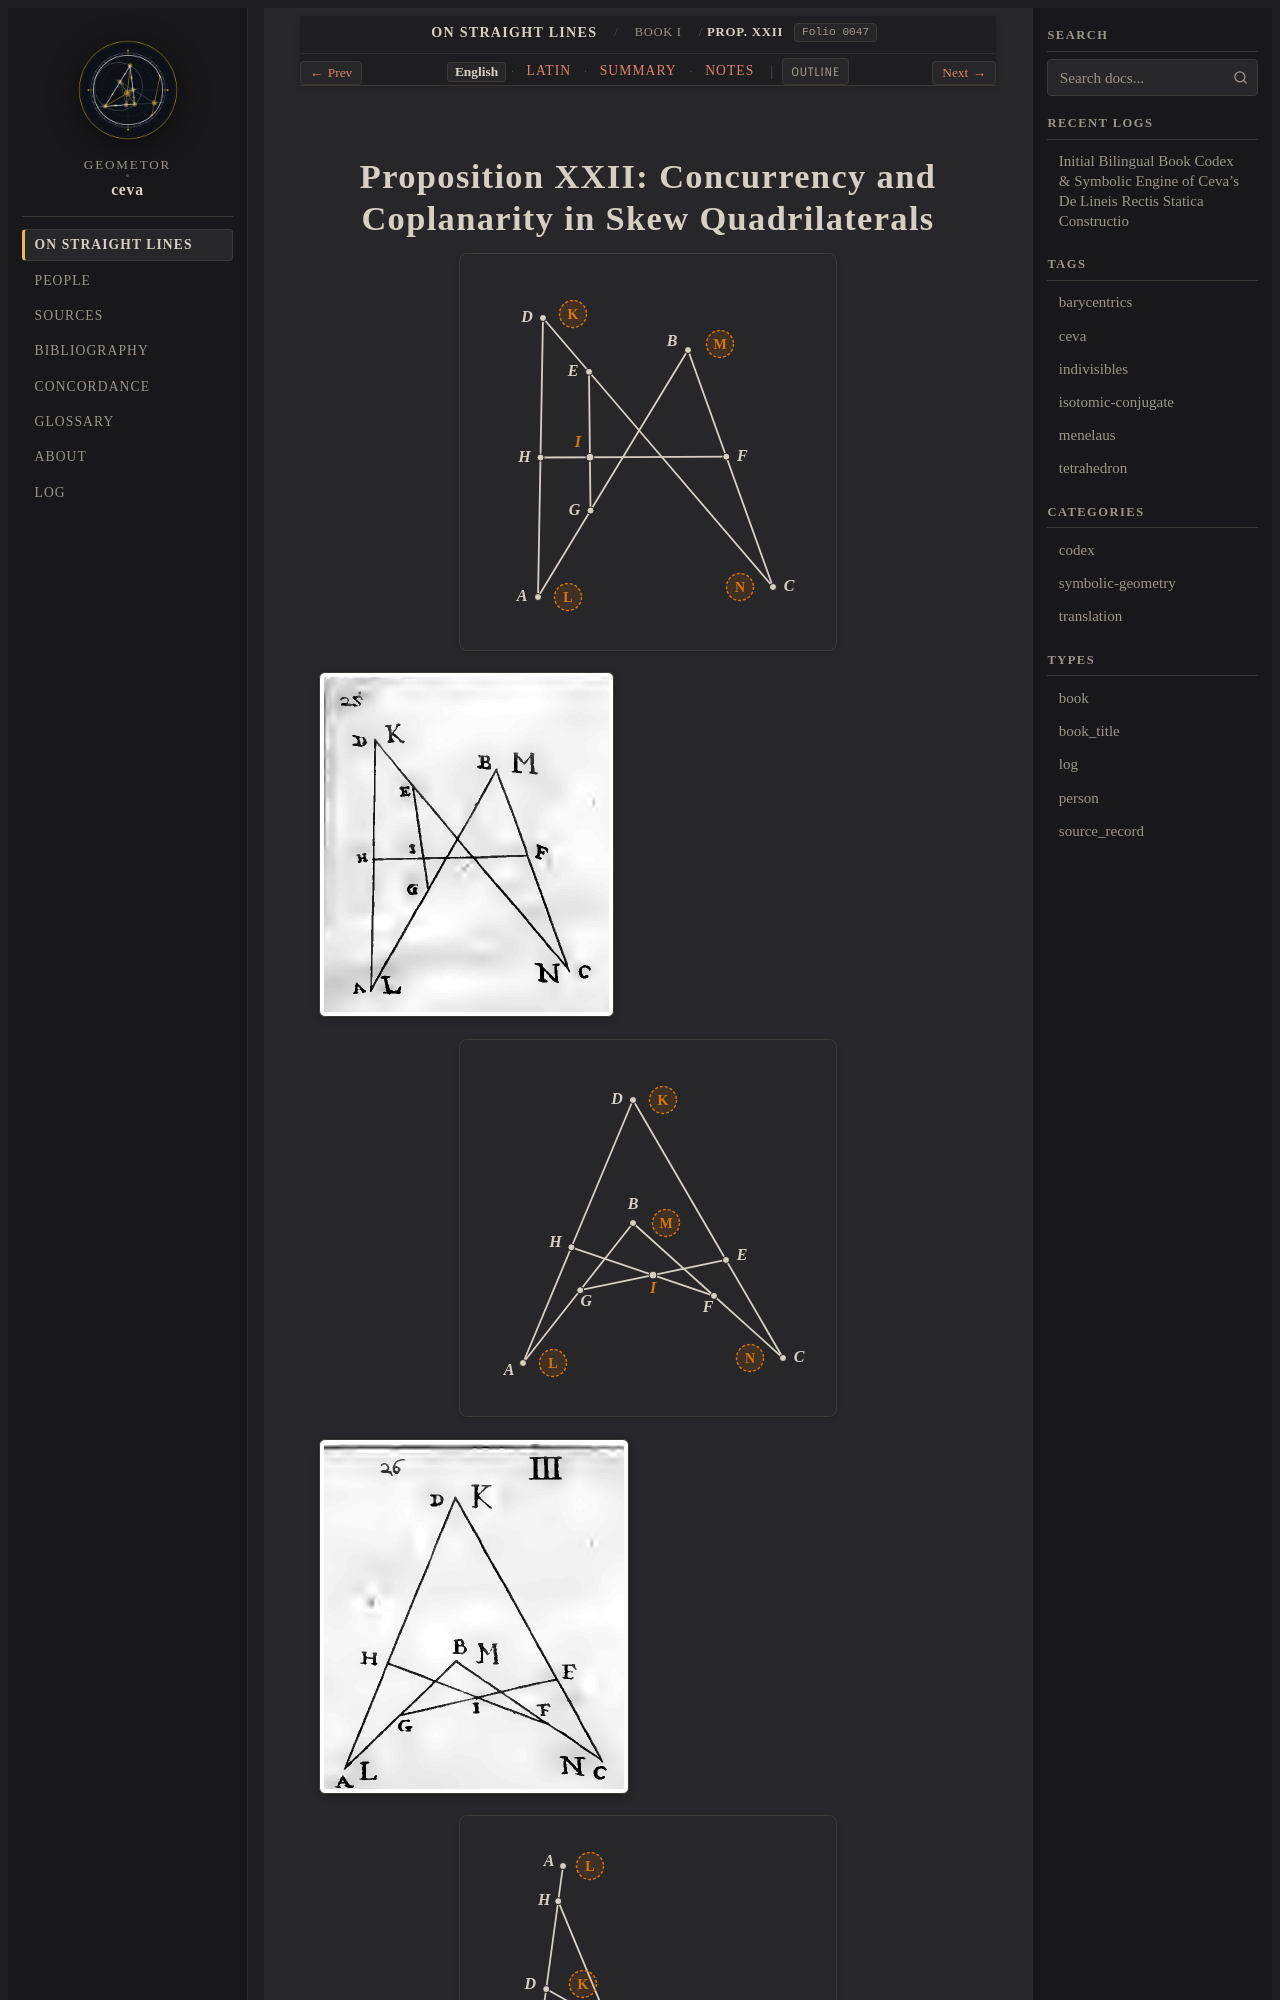

repository: geometor/ceva · page: de_lineis_rectis/liber_primus/prop_22/index.html · generator: sphinx

:layout: book
:order: 23
:canonical_id: liber_primus_prop_22
:breadcrumb_title: Prop. XXII
:folio: 0047
:tracks: English: index | Latin: la | Summary: summary | Notes: notes

.. _liber-primus-prop-22:
.. _liber-primus-prop-22-en:
